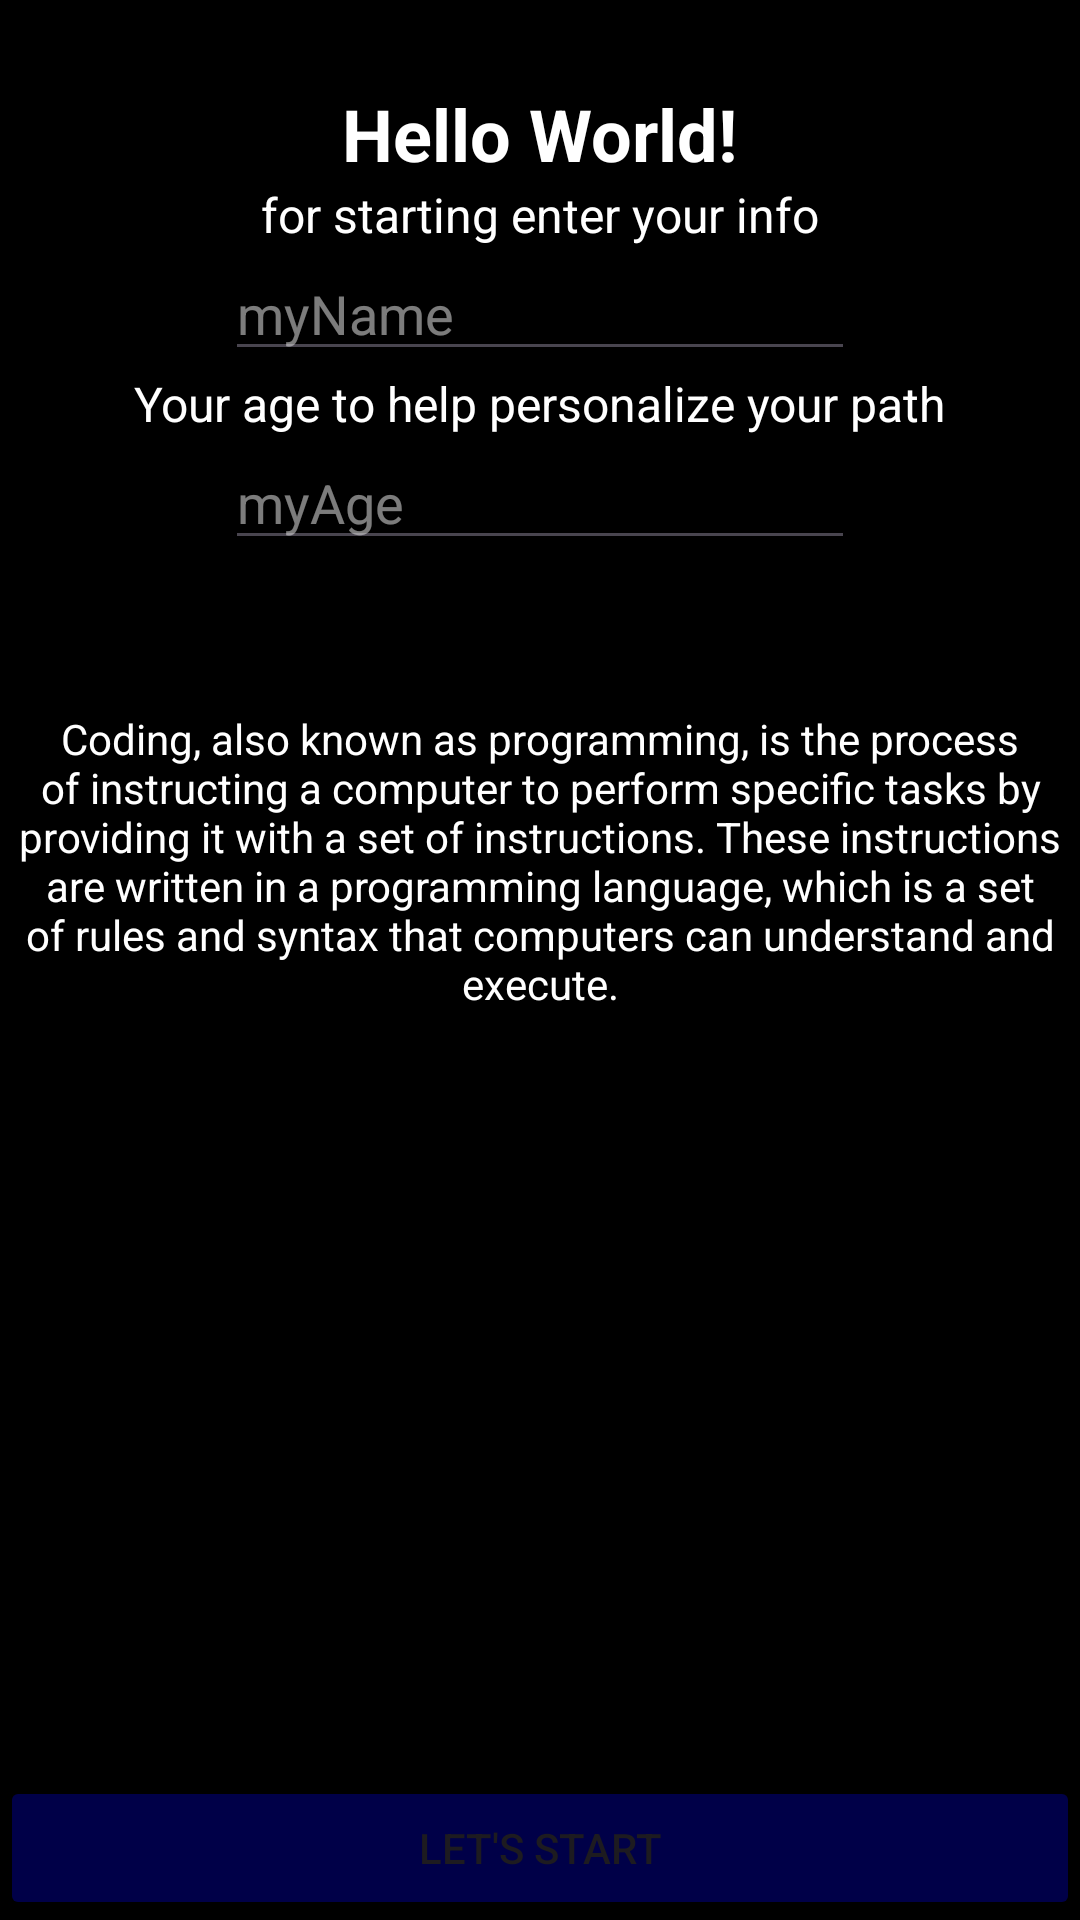

Layout XML and referenced resources for this Android screen:
<!-- AndroidManifest.xml: application theme Theme.Codizy -->
<!-- res/layout/first_entry.xml -->
<?xml version="1.0" encoding="utf-8"?>
<androidx.constraintlayout.widget.ConstraintLayout xmlns:android="http://schemas.android.com/apk/res/android"
    xmlns:app="http://schemas.android.com/apk/res-auto"
    xmlns:tools="http://schemas.android.com/tools"
    android:layout_width="match_parent"
    android:layout_height="match_parent"
    android:background="#000000"
    tools:context="com.Codizy2.codizy.HomePage">

    <LinearLayout
        android:id="@+id/linearLayout"
        android:layout_width="0dp"
        android:layout_height="wrap_content"
        android:gravity="center_horizontal"
        android:orientation="vertical"
        app:layout_constraintBottom_toBottomOf="parent"
        app:layout_constraintEnd_toEndOf="parent"
        app:layout_constraintHorizontal_bias="0.0"
        app:layout_constraintStart_toStartOf="parent"
        app:layout_constraintTop_toTopOf="parent"
        app:layout_constraintVertical_bias="0.086">

        <TextView
            android:layout_width="wrap_content"
            android:layout_height="wrap_content"
            android:text="Hello World!"
            android:textColor="#FFFFFF"
            android:textSize="24sp"
            android:textStyle="bold" />

        <TextView
            android:layout_width="wrap_content"
            android:layout_height="wrap_content"
            android:text="for starting enter your info"
            android:textColor="#FFFFFF"
            android:textSize="16sp" />

        <EditText
            android:id="@+id/Name"
            android:layout_width="wrap_content"
            android:layout_height="wrap_content"
            android:ems="10"
            android:hint="myName"
            android:inputType="text"
            android:textColor="#FFFFFF"
            android:textColorHint="#8AE6E6E6" />

        <TextView
            android:id="@+id/textView2"
            android:layout_width="wrap_content"
            android:layout_height="wrap_content"
            android:text="Your age to help personalize your path"
            android:textColor="#FFFFFF"
            android:textSize="16sp" />

        <EditText
            android:id="@+id/age"
            android:layout_width="wrap_content"
            android:layout_height="wrap_content"
            android:ems="10"
            android:hint="myAge"
            android:inputType="number"
            android:textColor="#FFFFFF"
            android:textColorHint="#8AE6E6E6" />

        <TextView
            android:id="@+id/textView4"
            android:layout_width="wrap_content"
            android:layout_height="50dp"
            android:textColor="#FFFFFF" />

        <TextView
            android:id="@+id/textView5"
            android:layout_width="wrap_content"
            android:layout_height="wrap_content"
            android:text="Coding, also known as programming, is the process of instructing a computer to perform specific tasks by providing it with a set of instructions. These instructions are written in a programming language, which is a set of rules and syntax that computers can understand and execute."
            android:textAlignment="center"
            android:textColor="#FFFFFF" />

    </LinearLayout>

    <Button
        android:id="@+id/button"
        android:layout_width="0dp"
        android:layout_height="wrap_content"
        android:backgroundTint="#480000FE"
        android:onClick="firstStart"
        android:text="Let's Start"
        app:layout_constraintBottom_toBottomOf="parent"
        app:layout_constraintEnd_toEndOf="parent"
        app:layout_constraintStart_toStartOf="parent" />

    <TextView
        android:id="@+id/warn"
        android:layout_width="wrap_content"
        android:layout_height="wrap_content"
        app:layout_constraintEnd_toEndOf="parent"
        app:layout_constraintStart_toStartOf="parent"
        app:layout_constraintTop_toBottomOf="@+id/linearLayout" />

</androidx.constraintlayout.widget.ConstraintLayout>
<!-- resources referenced by this layout -->
<resources>
  <style name="Theme.Codizy" parent="Base.Theme.Codizy" />
  <style name="Base.Theme.Codizy" parent="Theme.Material3.DayNight.NoActionBar">
          
          
      </style>
</resources>
